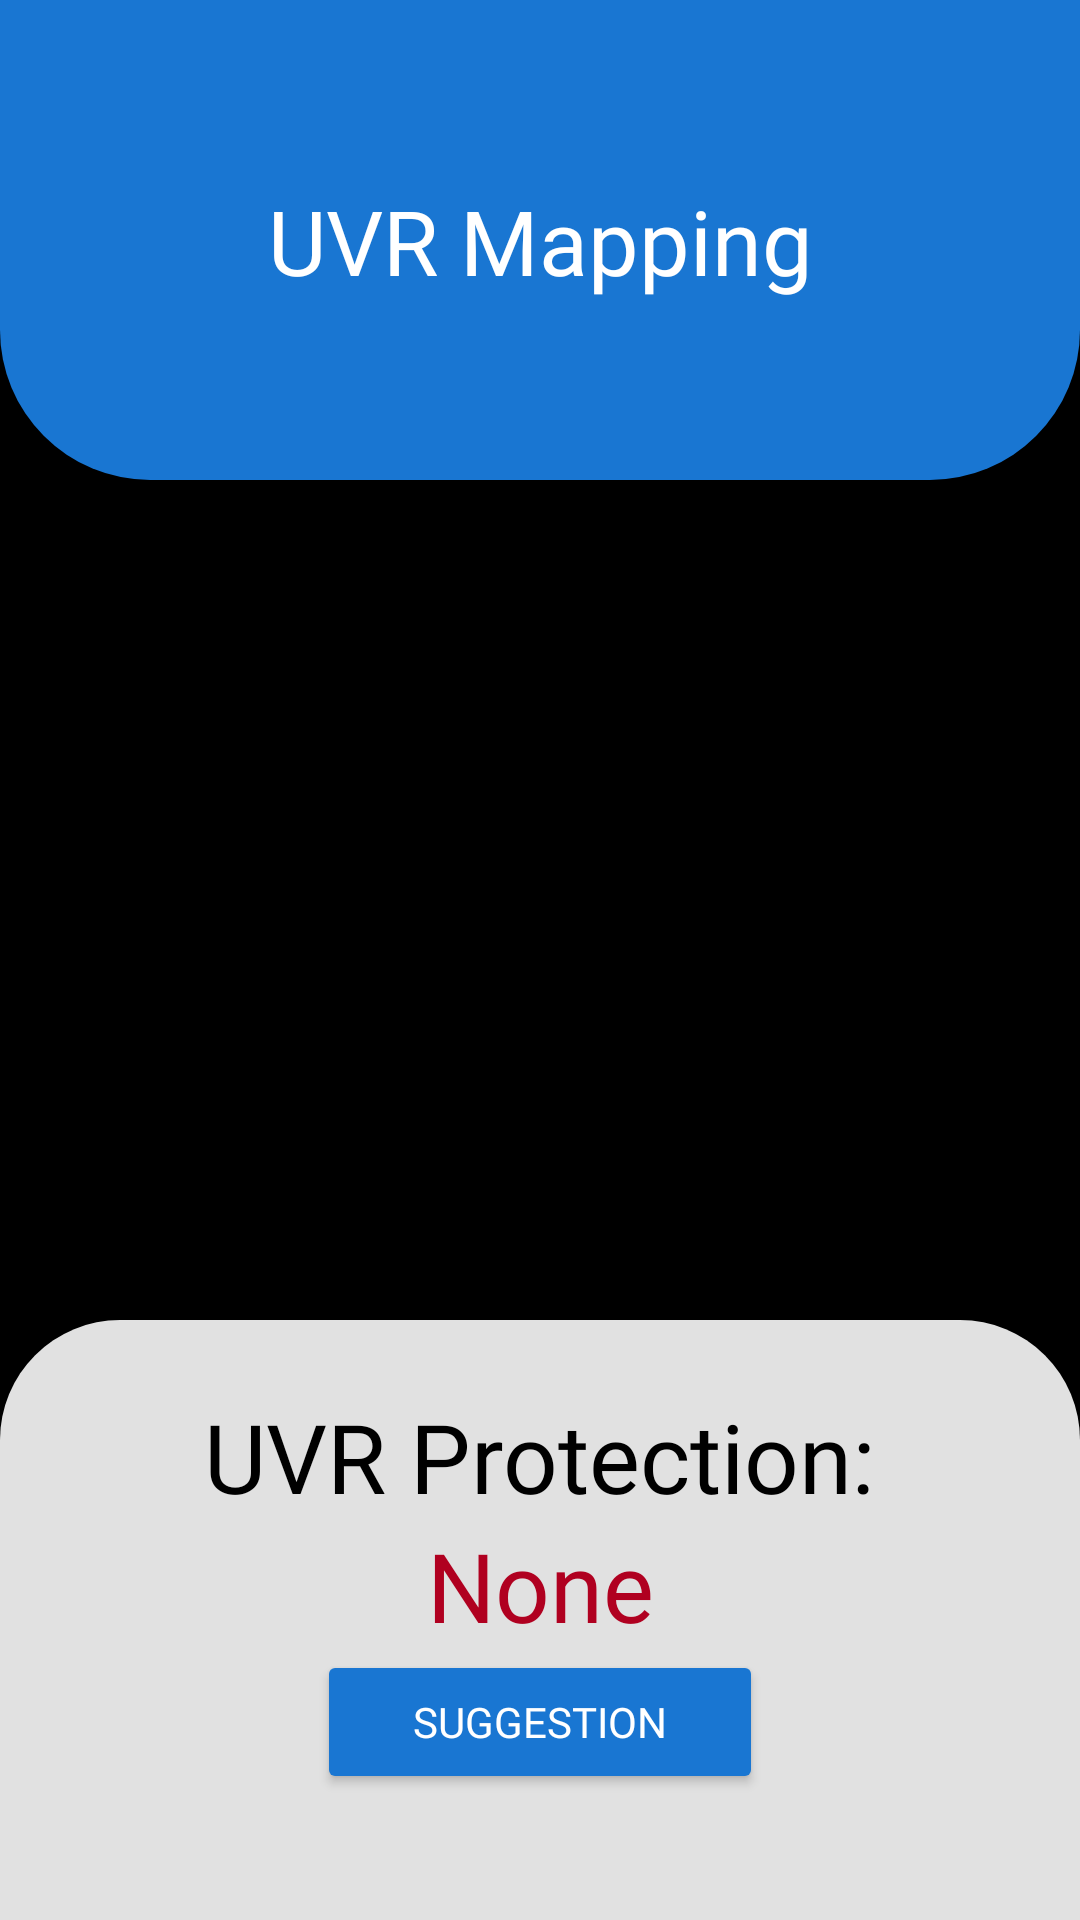

Reconstruct the res/layout file that produces this screen, plus the resources it refers to.
<!-- AndroidManifest.xml: application theme Theme.Lightly -->
<!-- res/layout/activity_uvmap.xml -->
<?xml version="1.0" encoding="utf-8"?>
<androidx.constraintlayout.widget.ConstraintLayout xmlns:android="http://schemas.android.com/apk/res/android"
    xmlns:app="http://schemas.android.com/apk/res-auto"
    xmlns:tools="http://schemas.android.com/tools"
    android:layout_width="match_parent"
    android:layout_height="match_parent"
    tools:context=".UVMapActivity">


    <ImageView
        android:id="@+id/sat_image"
        android:layout_width="match_parent"
        android:layout_height="450dp"
        android:scaleType="fitCenter"
        android:src="@color/black"
        android:visibility="visible"
        app:layout_constraintBottom_toBottomOf="parent"
        app:layout_constraintEnd_toEndOf="parent"
        app:layout_constraintHorizontal_bias="0.0"
        app:layout_constraintStart_toStartOf="parent"
        app:layout_constraintTop_toTopOf="parent"
        app:layout_constraintVertical_bias="0.412"
        tools:visibility="visible" />

    <View
        android:id="@+id/top_view"
        android:layout_width="match_parent"
        android:layout_height="160dp"
        android:background="@drawable/bg_view"
        app:layout_constraintEnd_toEndOf="parent"
        app:layout_constraintStart_toStartOf="parent"
        app:layout_constraintTop_toTopOf="parent" />

    <View
        android:id="@+id/bottom_view"
        android:layout_width="match_parent"
        android:layout_height="200dp"
        android:background="@drawable/bottom_view"
        app:layout_constraintBottom_toBottomOf="parent"
        app:layout_constraintEnd_toEndOf="parent"
        app:layout_constraintHorizontal_bias="0.0"
        app:layout_constraintStart_toStartOf="parent" />

    <TextView
        android:id="@+id/textv"
        android:layout_width="wrap_content"
        android:layout_height="wrap_content"
        android:layout_marginTop="24dp"
        android:fontFamily="@font/montserrat_bold"
        android:text="UVR Protection:"
        android:textColor="#000000"
        android:textSize="32sp"
        app:layout_constraintEnd_toEndOf="parent"
        app:layout_constraintStart_toStartOf="parent"
        app:layout_constraintTop_toTopOf="@+id/bottom_view" />

    <TextView
        android:id="@+id/text_level"
        android:layout_width="wrap_content"
        android:layout_height="0dp"
        android:fontFamily="@font/montserrat_semibold"
        android:text="None"
        android:textColor="@color/design_default_color_error"
        android:textSize="32sp"
        app:layout_constraintEnd_toEndOf="parent"
        app:layout_constraintStart_toStartOf="parent"
        app:layout_constraintTop_toBottomOf="@+id/textv" />

    <Button
        android:id="@+id/suggestion_button"
        android:layout_width="wrap_content"
        android:layout_height="wrap_content"
        android:backgroundTint="#1976D2"
        android:clickable="true"
        android:fontFamily="@font/montserrat_semibold"
        android:onClick="mapUVSuggestion"
        android:paddingLeft="32dp"
        android:paddingRight="32dp"
        android:text="Suggestion"
        android:textColor="@color/white"
        app:layout_constraintEnd_toEndOf="parent"
        app:layout_constraintStart_toStartOf="parent"
        app:layout_constraintTop_toBottomOf="@+id/text_level" />

    <TextView
        android:id="@+id/textView2"
        android:layout_width="250dp"
        android:layout_height="wrap_content"
        android:fontFamily="@font/montserrat_bold"
        android:text="UVR Mapping"
        android:textAlignment="center"
        android:textColor="@color/white"
        android:textSize="30sp"
        app:layout_constraintBottom_toBottomOf="@+id/top_view"
        app:layout_constraintEnd_toEndOf="@+id/top_view"
        app:layout_constraintStart_toStartOf="parent"
        app:layout_constraintTop_toTopOf="parent" />

    <ImageView
        android:id="@+id/imageView"
        android:layout_width="32dp"
        android:layout_height="32dp"
        android:layout_marginStart="16dp"
        android:layout_marginTop="24dp"
        android:clickable="true"
        android:onClick="goBack"
        app:layout_constraintStart_toStartOf="parent"
        app:layout_constraintTop_toTopOf="parent"
        app:srcCompat="@drawable/back_24" />

    <ImageView
        android:id="@+id/imageView2"
        android:layout_width="32dp"
        android:layout_height="32dp"
        android:layout_marginTop="24dp"
        android:layout_marginEnd="16dp"
        android:clickable="true"
        android:onClick="userPROFILE"
        app:layout_constraintEnd_toEndOf="parent"
        app:layout_constraintTop_toTopOf="parent"
        app:srcCompat="@drawable/baseline_person_24" />

</androidx.constraintlayout.widget.ConstraintLayout>
<!-- resources referenced by this layout -->
<resources>
  <color name="black">#FF000000</color>
  <color name="white">#FFFFFFFF</color>
  <!-- drawable bg_view (drawable) -->
  <?xml version="1.0" encoding="utf-8"?>
  <shape xmlns:android="http://schemas.android.com/apk/res/android"
      android:shape="rectangle">
       <corners android:bottomRightRadius="50dp"
           android:bottomLeftRadius="50dp"
           />
       <size
           android:height="100dp" />
       <solid android:color="#1976D2" />
  </shape>
  <!-- drawable bottom_view (drawable) -->
  <?xml version="1.0" encoding="utf-8"?>
  <shape xmlns:android="http://schemas.android.com/apk/res/android"
      android:shape="rectangle">
  
      <corners android:topRightRadius="40dp"
          android:topLeftRadius="40dp"
          />
      <size
          android:height="102dp" />
      <solid android:color="#E1E1E1" />
  </shape>
  <style name="Theme.Lightly" parent="Theme.MaterialComponents.DayNight.NoActionBar">
          
          <item name="colorPrimary">@color/purple_500</item>
          <item name="colorPrimaryVariant">@color/purple_700</item>
          <item name="colorOnPrimary">@color/white</item>
          
          <item name="colorSecondary">@color/teal_200</item>
          <item name="colorSecondaryVariant">@color/teal_700</item>
          <item name="colorOnSecondary">@color/black</item>
          
          <item name="android:statusBarColor">?attr/colorPrimaryVariant</item>
          
      </style>
  <color name="purple_500">#FF6200EE</color>
  <color name="purple_700">#FF3700B3</color>
  <color name="teal_200">#FF03DAC5</color>
  <color name="teal_700">#FF018786</color>
</resources>
